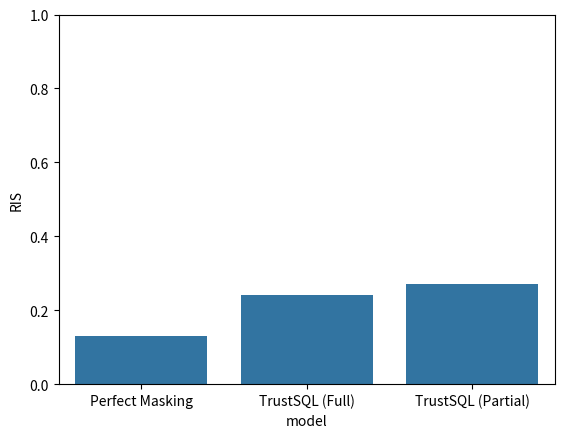

Here is the Python script that generated this plot:
import matplotlib.pyplot as plt
import pandas as pd
import seaborn as sns

data = [
    {
        'model': "Perfect Masking",
        'RIS': 0.13
    },
    {
        'model': "TrustSQL (Full)",
        'RIS': 0.24
    },
    {
        'model': "TrustSQL (Partial)",
        'RIS': 0.27
    },
]

df = pd.DataFrame(data)

sns.barplot(df, x="model", y="RIS", legend=False, )
plt.ylim(0, 1)
plt.show()
